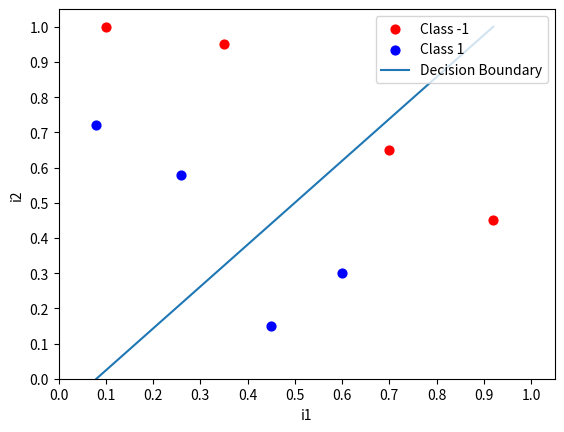
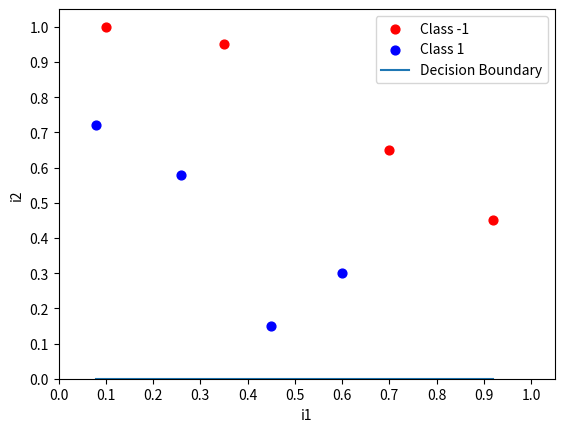
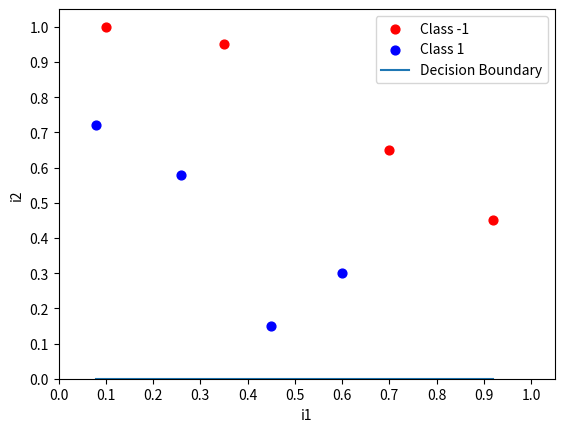
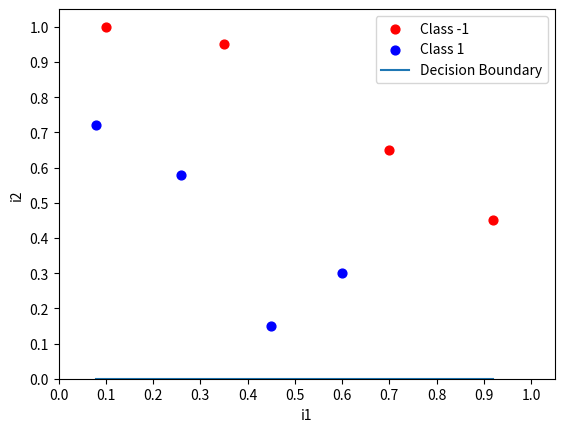
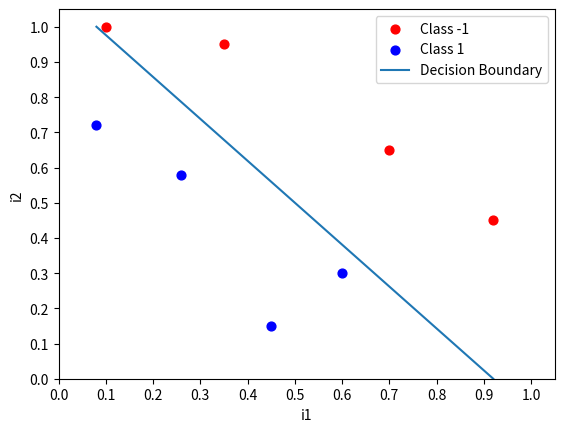

Source code (Python) for these figures, in order:
from __future__ import print_function

import sys,os,time
from copy import copy,deepcopy

import matplotlib
from matplotlib import pyplot as plt

import numpy as np

def predict(inputs,weights):
	activation=0.0
	for i,w in zip(inputs,weights):
		activation += i*w 
	return 1.0 if activation>=0.0 else 0.0

def plot(i1,i2,y,weights=None):
	fig,ax = plt.subplots()
	ax.set_xlabel("i1")
	ax.set_ylabel("i2")

	c1_data=[[],[]]
	c0_data=[[],[]]
	for i in range(len(i1)):
		cur_i1 = i1[i]
		cur_i2 = i2[i]
		cur_y  = y[i]
		if cur_y==1:
			c1_data[0].append(cur_i1)
			c1_data[1].append(cur_i2)
		else:
			c0_data[0].append(cur_i1)
			c0_data[1].append(cur_i2)

	plt.xticks(np.arange(0.0,1.1,0.1))
	plt.yticks(np.arange(0.0,1.1,0.1))
	plt.xlim(0,1.05)
	plt.ylim(0,1.05)

	c0s = plt.scatter(c0_data[0],c0_data[1],s=40.0,c='r',label='Class -1')
	c1s = plt.scatter(c1_data[0],c1_data[1],s=40.0,c='b',label='Class 1')

	if weights!=None:
		pred_line=[]
		pred_x=[]
		for i in range(len(i1)):
			if i==0 or i==len(i1)-1:
				inputs=[1.00,i1[i],i2[i]]
				pred_line.append(predict(inputs,weights))
				pred_x.append(i1[i])
		print("Predictions: ",pred_line)
		plt.plot(pred_x,pred_line,label='Decision Boundary')

	plt.legend(fontsize=10,loc=1)
	plt.show()

def accuracy(i0,i1,i2,y,weights):
	num_correct=0.0
	for i in range(len(i0)):
		inputs=[i0[i],i1[i],i2[i]]
		prediction = predict(inputs,weights)
		if y[i]==prediction: num_correct+=1.0
	return num_correct/float(len(i0))

def train_weights(i0,i1,i2,y,weights,nb_epoch,l_rate,do_plot=False,stop_early=True):
	for epoch in range(nb_epoch):
		print("\nEpoch %d"%epoch)
		print("Weights: ",weights)
		cur_acc = accuracy(i0,i1,i2,y,weights)
		print("Accuracy: ",cur_acc)
		if cur_acc==1.0 and stop_early: break
		if do_plot: plot(i1,i2,y,weights)
		for i in range(len(i0)):
			inputs=[i0[i],i1[i],i2[i]] # first is bias input
			prediction = predict(inputs,weights) # predict 1.0 or 0.0
			error = y[i]-prediction  
			for j in range(len(weights)):
				weights[j] = weights[j]+(l_rate*error*inputs[j])
	plot(i1,i2,y,weights)
	return weights 

def main():

	i0 = [1.00,1.00,1.00,1.00,1.00,1.00,1.00,1.00] # constant bias inputs 
	i1 = [0.08,0.10,0.26,0.35,0.45,0.60,0.70,0.92] # x axis of plot
	i2 = [0.72,1.00,0.58,0.95,0.15,0.30,0.65,0.45] # y axis of plot

	y = [1.0,0.0,1.0,0.0,1.0,1.0,0.0,0.0] # 1.0 for Class1, 0.0 for Class-1

	weights = [0.20,1.00,-1.00] # initial weights specified in problem
	
	train_weights(i0,i1,i2,y,weights=weights,nb_epoch=50,l_rate=1.0,do_plot=True)

if __name__ == '__main__':
	main()